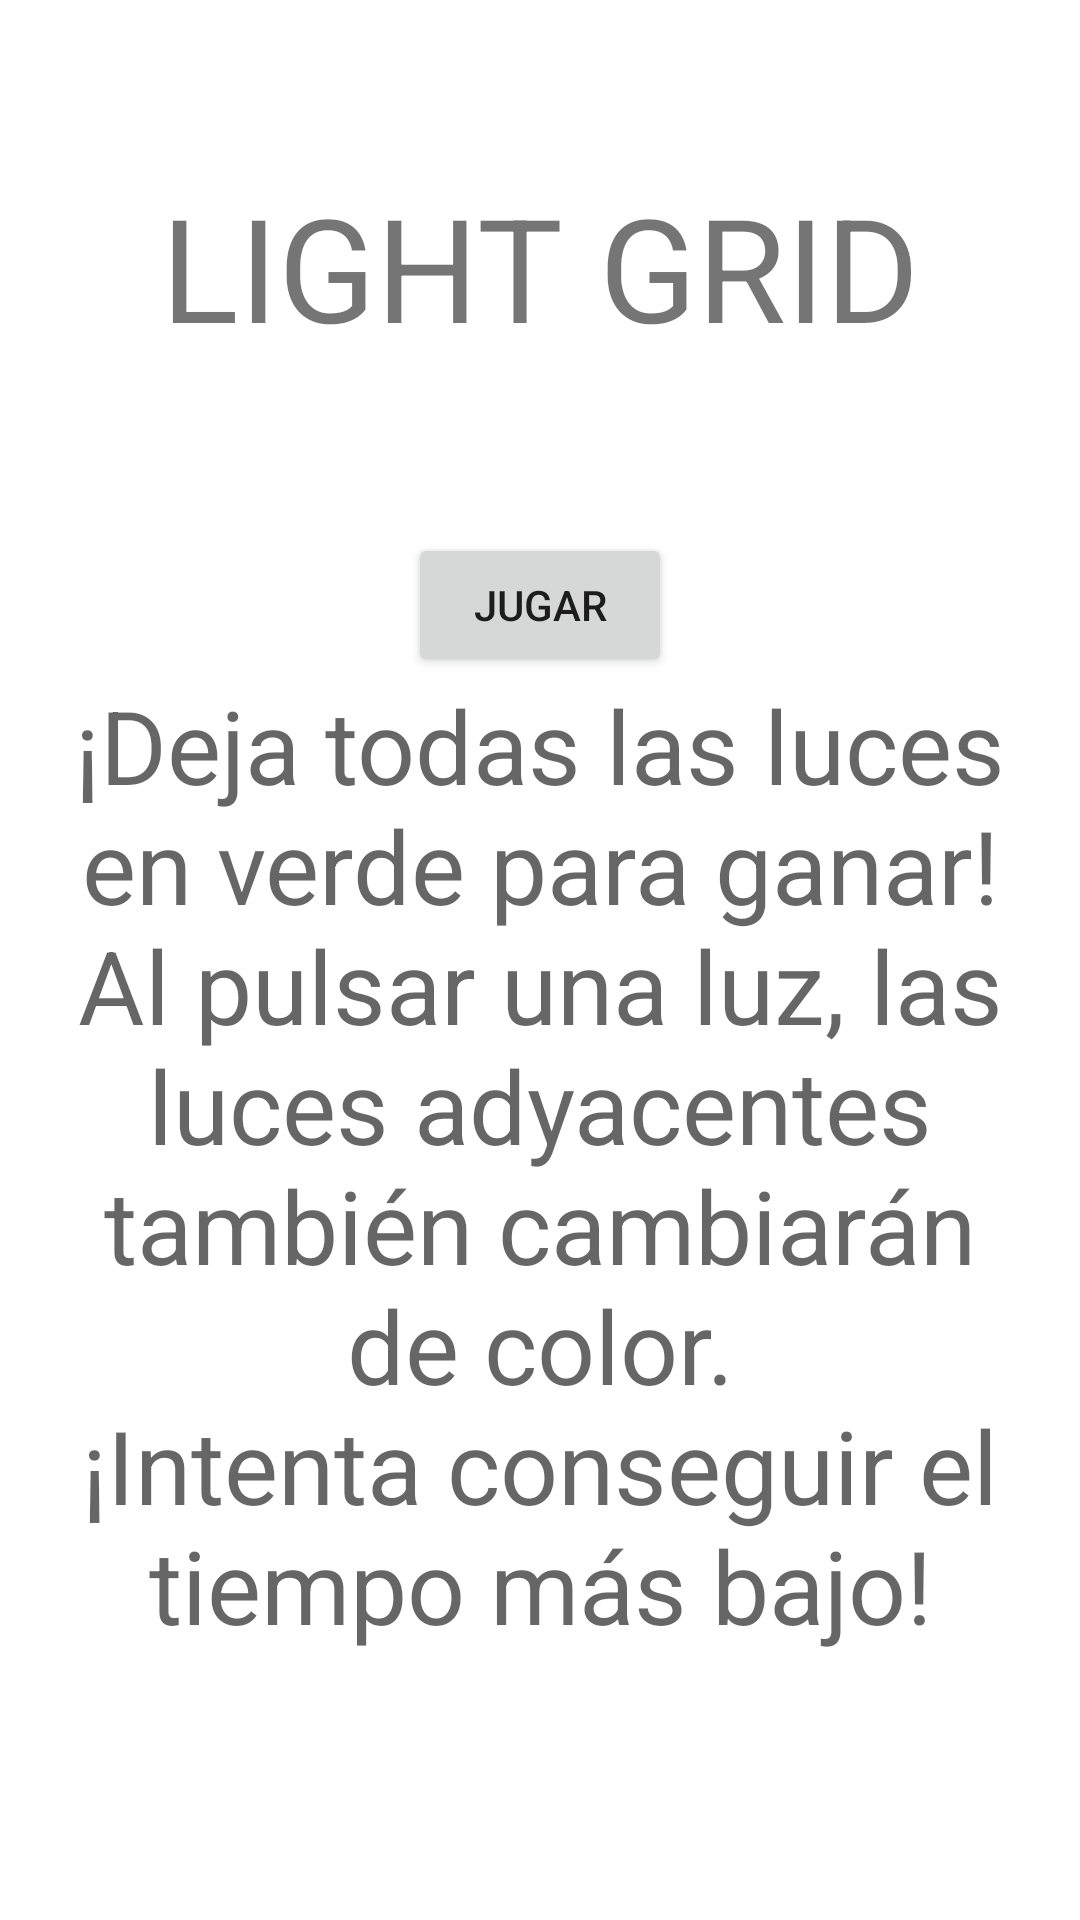

Reconstruct the res/layout file that produces this screen, plus the resources it refers to.
<!-- AndroidManifest.xml: application theme Theme.M07_UF1_Prac -->
<!-- res/layout/title_fragment.xml -->
<?xml version="1.0" encoding="utf-8"?>
<layout xmlns:android="http://schemas.android.com/apk/res/android"
    xmlns:app="http://schemas.android.com/apk/res-auto"
    xmlns:tools="http://schemas.android.com/tools">

    <data>

    </data>

    <androidx.constraintlayout.widget.ConstraintLayout
        android:layout_width="match_parent"
        android:layout_height="match_parent"
        tools:context=".TitleFragment">

        <Button
            android:id="@+id/startButton"
            android:layout_width="wrap_content"
            android:layout_height="wrap_content"
            android:text="@string/start"
            app:layout_constraintBottom_toBottomOf="parent"
            app:layout_constraintEnd_toEndOf="parent"
            app:layout_constraintStart_toStartOf="parent"
            app:layout_constraintTop_toTopOf="parent"
            app:layout_constraintVertical_bias="0.3" />

        <TextView
            android:id="@+id/textView"
            android:layout_width="wrap_content"
            android:layout_height="wrap_content"
            android:text="@string/title"
            android:textSize="48sp"
            app:layout_constraintBottom_toTopOf="@+id/startButton"
            app:layout_constraintEnd_toEndOf="parent"
            app:layout_constraintStart_toStartOf="parent"
            app:layout_constraintTop_toTopOf="parent" />

        <TextView
            android:id="@+id/textView4"
            android:layout_width="0dp"
            android:layout_height="0dp"
            android:layout_marginStart="16dp"
            android:layout_marginEnd="16dp"
            android:text="@string/info"
            android:textAlignment="center"
            android:textAppearance="@style/TextAppearance.AppCompat.Display1"
            app:layout_constraintBottom_toBottomOf="parent"
            app:layout_constraintEnd_toEndOf="parent"
            app:layout_constraintStart_toStartOf="parent"
            app:layout_constraintTop_toBottomOf="@+id/startButton"
            app:layout_constraintVertical_bias="0.2" />
    </androidx.constraintlayout.widget.ConstraintLayout>
</layout>
<!-- resources referenced by this layout -->
<resources>
  <string name="info">¡Deja todas las luces en verde para ganar!\nAl pulsar una luz, las luces adyacentes también cambiarán de color.\n¡Intenta conseguir el tiempo más bajo!</string>
  <string name="start">JUGAR</string>
  <string name="title">LIGHT GRID</string>
  <style name="Theme.M07_UF1_Prac" parent="Theme.MaterialComponents.DayNight.DarkActionBar">
          
          <item name="colorPrimary">@color/purple_500</item>
          <item name="colorPrimaryVariant">@color/purple_700</item>
          <item name="colorOnPrimary">@color/white</item>
          
          <item name="colorSecondary">@color/teal_200</item>
          <item name="colorSecondaryVariant">@color/teal_700</item>
          <item name="colorOnSecondary">@color/black</item>
          
          <item name="android:statusBarColor" tools:targetApi="l">?attr/colorPrimaryVariant</item>
          
      </style>
  <!-- not gathered from this repository: default colours our renderer supplied (Android Studio template values) -->
  <color name="purple_500">#FF6200EE</color>
  <color name="purple_700">#FF3700B3</color>
  <color name="teal_200">#FF03DAC5</color>
  <color name="teal_700">#FF018786</color>
  <color name="black">#FF000000</color>
  <color name="white">#FFFFFFFF</color>
</resources>
